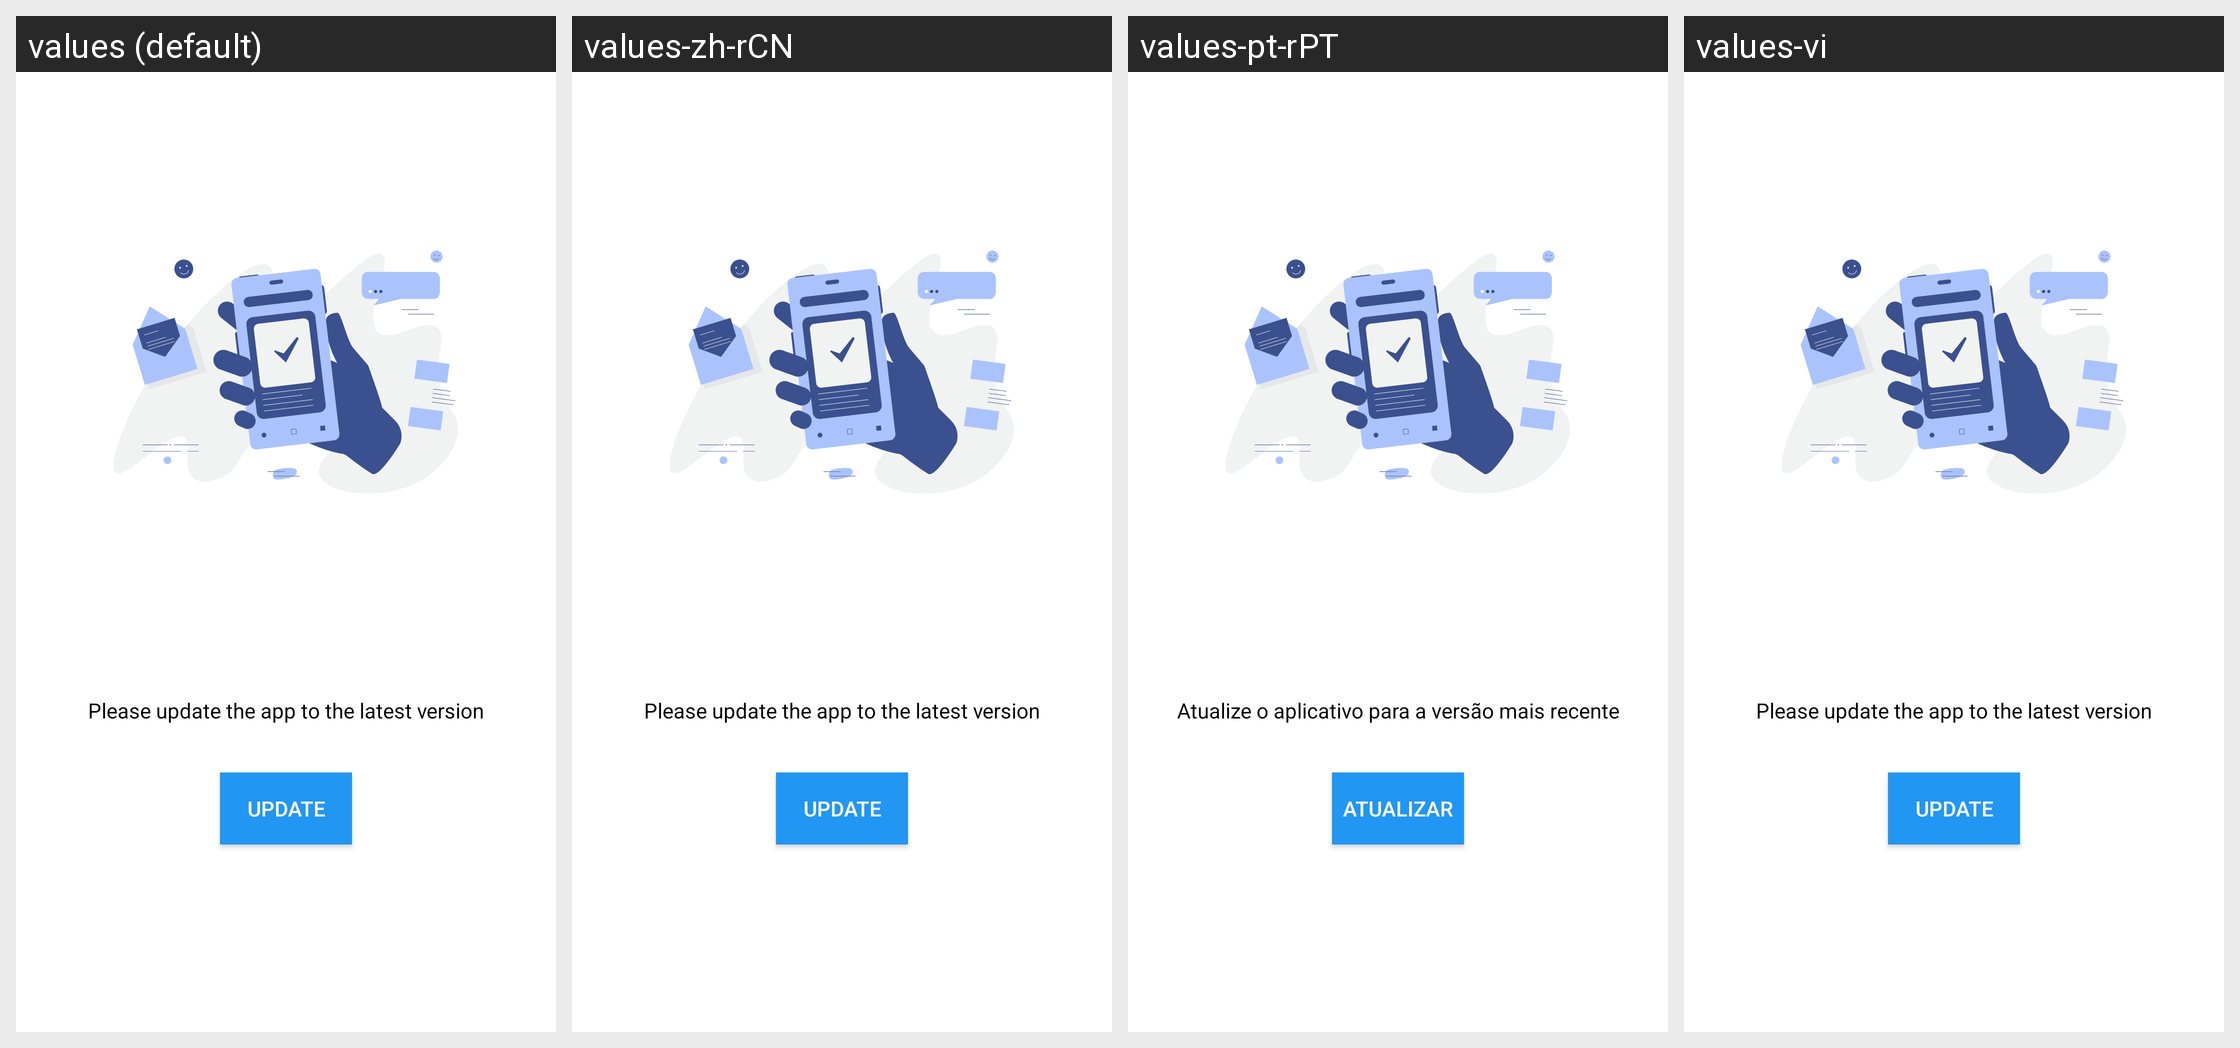

For this localized Android screen grid, give each drawn string resource with its value in every locale shown.
Android screen res/layout/activity_update.xml rendered under 4 locales, left to right: values (default), values-zh-rCN, values-pt-rPT, values-vi. Device: Nexus 5 (rendered at 1080×1920; each locale shown at half size, 540×960, under a caption strip naming it); theme AppTheme.NoActionBar.
Other locales in the repository, not shown: values-af, values-am, values-ar, values-as, values-az, values-be, values-bg, values-bn, values-bs, values-ca, values-cs, values-da, values-de, values-el, values-en-rAU, values-en-rCA, values-en-rGB, values-en-rXC, values-es, values-es-rGT, values-es-rUS, values-et, values-eu, values-fa, values-fi, values-fr, values-fr-rCA, values-gl, values-gu, values-he, values-hi, values-hr, values-hu, values-hy, values-id, values-in, values-is, values-it, values-iw, values-ja, values-ka, values-kk, values-km, values-kn, values-ko, values-ko-rKR, values-ky, values-lo, values-lt, values-lv, values-mk, values-ml, values-mn, values-mr, values-ms, values-my, values-nb, values-ne, values-nl, values-or, values-pa, values-pl, values-pt, values-pt-rBR, values-ro, values-ru, values-ru-rRU, values-si, values-sk, values-sl, values-sq, values-sr, values-sv, values-sw, values-ta, values-te, values-th, values-tl, values-tr, values-uk, values-ur, values-uz, values-zh, values-zh-rHK, values-zh-rTW, values-zu.
Strings drawn on this screen, with the default value and each locale's value (text and hints the layout hard-codes, and strings that could not be matched under every locale, appear in the picture but are not listed):

update_app
  values: Please update the app to the latest version
  values-zh-rCN: Please update the app to the latest version  [not translated; the default value is used]
  values-pt-rPT: Atualize o aplicativo para a versão mais recente  [from values-pt]
  values-vi: Please update the app to the latest version  [not translated; the default value is used]

update
  values: UPDATE
  values-zh-rCN: UPDATE  [not translated; the default value is used]
  values-pt-rPT: ATUALIZAR  [from values-pt]
  values-vi: UPDATE  [not translated; the default value is used]
